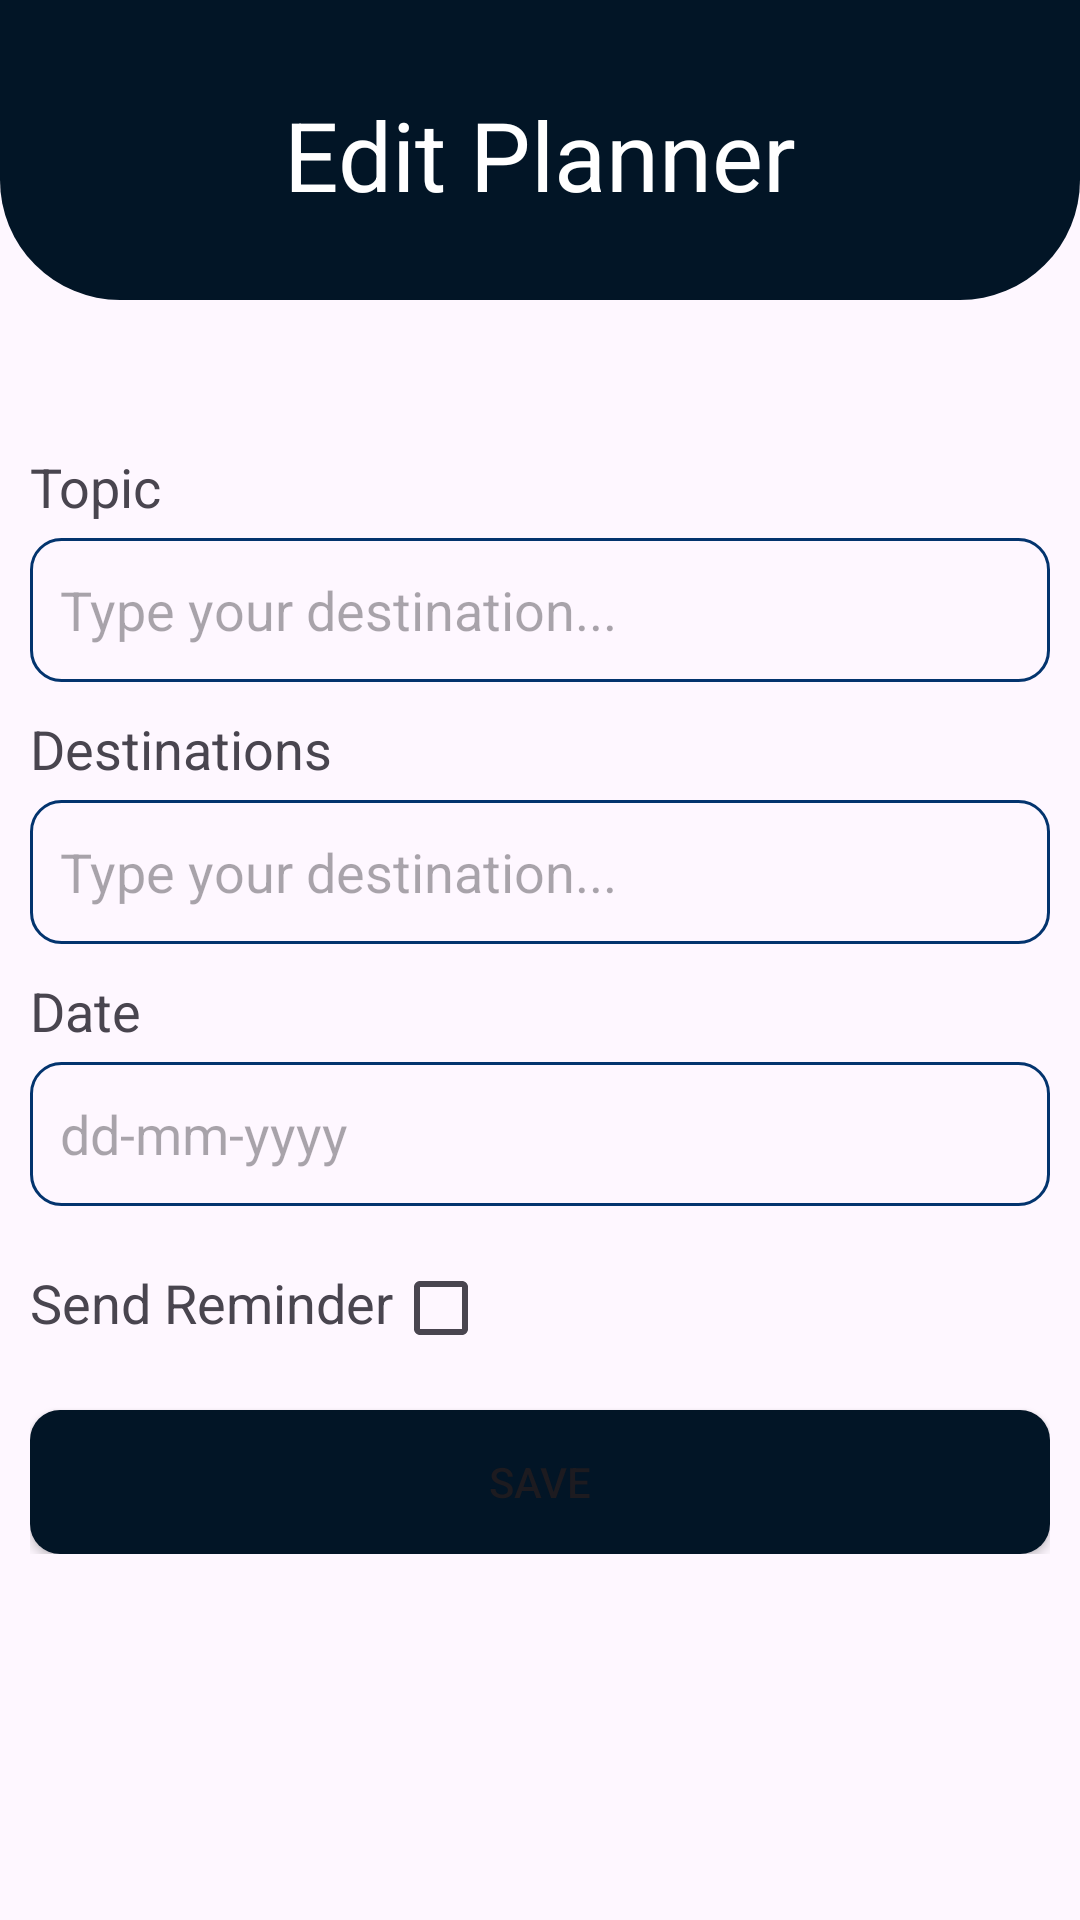

Write the Android layout XML for this screen, with the resource values it uses.
<!-- AndroidManifest.xml: application theme Theme.Island_spotter -->
<!-- res/layout/activity_edit_plan.xml -->
<?xml version="1.0" encoding="utf-8"?>
<RelativeLayout
    xmlns:android="http://schemas.android.com/apk/res/android"
    xmlns:app="http://schemas.android.com/apk/res-auto"
    xmlns:tools="http://schemas.android.com/tools"
    android:id="@+id/main"
    android:layout_width="match_parent"
    android:layout_height="match_parent"
    android:orientation="vertical"

    tools:context=".EditPlanActivity">

    <ImageView
        android:layout_width="match_parent"
        android:layout_height="100dp"
        android:background="@drawable/topic_bg"/>

    <TextView
        android:layout_width="match_parent"
        android:layout_height="wrap_content"
        android:text="Edit Planner"
        android:gravity="center"
        android:layout_marginTop="30dp"
        android:textSize="32dp"
        android:textColor="@color/white"/>

    <LinearLayout
        android:layout_width="match_parent"
        android:layout_height="wrap_content"
        android:layout_marginStart="10dp"
        android:layout_marginEnd="10dp"
        android:layout_marginTop="150dp"
        android:orientation="vertical">

        <TextView
            android:layout_width="match_parent"
            android:layout_height="wrap_content"
            android:layout_marginBottom="5dp"
            android:text="Topic"
            android:textSize="18dp"/>

        <EditText
            android:id="@+id/editTextTopic"
            android:layout_width="match_parent"
            android:layout_height="48dp"
            android:layout_marginBottom="10dp"
            android:hint="Type your destination..."
            android:padding="10dp"
            android:inputType="text"
            android:background="@drawable/edittext_border"/>

        <TextView
            android:layout_width="match_parent"
            android:layout_height="wrap_content"
            android:layout_marginBottom="5dp"
            android:text="Destinations"
            android:textSize="18dp"/>

        <EditText
            android:id="@+id/editTextDestination"
            android:layout_width="match_parent"
            android:layout_height="48dp"
            android:layout_marginBottom="10dp"
            android:hint="Type your destination..."
            android:padding="10dp"
            android:inputType="text"
            android:background="@drawable/edittext_border"/>

        <TextView
            android:layout_width="match_parent"
            android:layout_height="wrap_content"
            android:layout_marginBottom="5dp"
            android:text="Date"
            android:textSize="18dp"/>

        <EditText
            android:id="@+id/editTextDate"
            android:layout_width="match_parent"
            android:layout_marginBottom="10dp"
            android:layout_height="48dp"
            android:hint="dd-mm-yyyy"
            android:padding="10dp"
            android:inputType="date"
            android:background="@drawable/edittext_border"/>

        <LinearLayout
            android:layout_width="match_parent"
            android:layout_height="wrap_content"
            android:layout_marginBottom="10dp"
            android:orientation="horizontal">

            <TextView
                android:layout_width="wrap_content"
                android:layout_height="wrap_content"
                android:text="Send Reminder"
                android:textSize="18dp"/>

            <CheckBox
                android:id="@+id/checkBoxReminder"
                android:layout_width="wrap_content"
                android:layout_height="wrap_content"/>


        </LinearLayout>

        <Button
            android:id="@+id/buttonSave"
            android:layout_width="match_parent"
            android:layout_height="wrap_content"
            android:background="@drawable/btn_bg"
            android:text="Save"/>




    </LinearLayout>



</RelativeLayout>
<!-- resources referenced by this layout -->
<resources>
  <color name="white">#FFFFFFFF</color>
  <!-- drawable btn_bg (drawable) -->
  <?xml version="1.0" encoding="utf-8"?>
  <shape xmlns:android="http://schemas.android.com/apk/res/android"
      android:shape="rectangle">
  
      <solid
          android:color="@color/dark_midnight_blue"/>
  
      <corners
          android:radius="10dp"/>
  
  </shape>
  <!-- drawable edittext_border (drawable) -->
  <?xml version="1.0" encoding="utf-8"?>
  <shape xmlns:android="http://schemas.android.com/apk/res/android"
      android:shape="rectangle">
  
      <stroke
          android:color="@color/dark_sapphire_blue"
          android:width="1dp"/>
  
      <corners
          android:radius="10dp"/>
  
  </shape>
  <!-- drawable topic_bg (drawable) -->
  <?xml version="1.0" encoding="utf-8"?>
  <shape xmlns:android="http://schemas.android.com/apk/res/android"
      android:shape="rectangle">
  
      <solid
          android:color="@color/dark_midnight_blue"/>
  
      <corners
          android:bottomRightRadius="40dp"
          android:bottomLeftRadius="40dp"/>
  
  </shape>
  <style name="Theme.Island_spotter" parent="Base.Theme.Island_spotter" />
  <color name="dark_midnight_blue">#021526</color>
  <color name="dark_sapphire_blue">#03346E</color>
  <style name="Base.Theme.Island_spotter" parent="Theme.Material3.DayNight.NoActionBar">
          
          <item name="colorPrimary">@color/dark_midnight_blue</item>
          <item name="colorPrimaryVariant">@color/dark_sapphire_blue</item>
  
      </style>
</resources>
